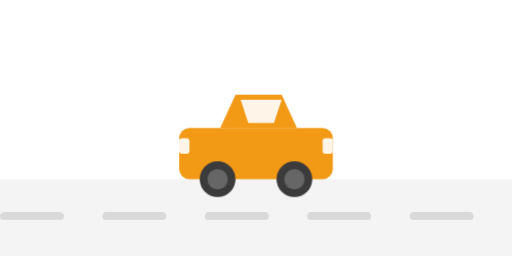
t = 0.00 s
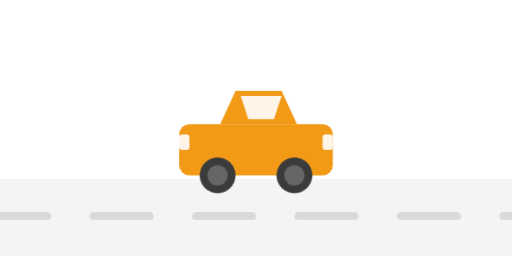
t = 0.15 s
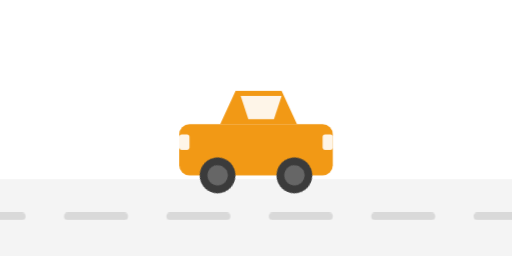
t = 0.45 s
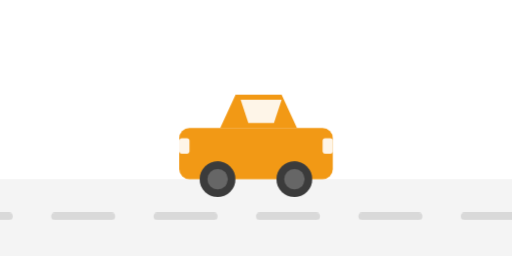
t = 0.60 s
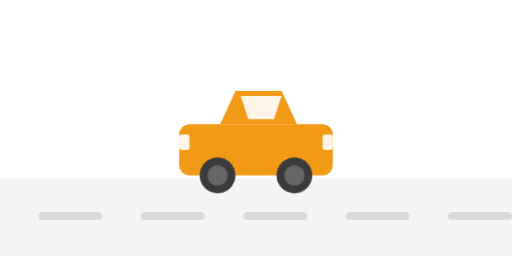
t = 0.75 s
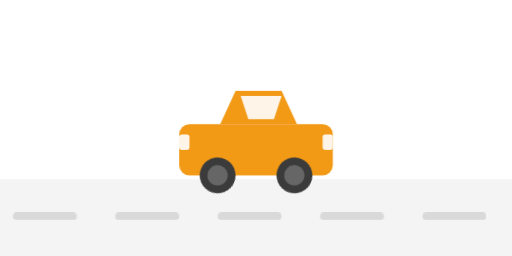
t = 1.05 s

The animated SVG that drew these frames (rendered in a browser with its animation timeline set to each time). Animation: 3 CSS @keyframes rules; one cycle of 1.20 s, repeats indefinitely.

<svg xmlns="http://www.w3.org/2000/svg" viewBox="0 0 200 100" width="200" height="100">
  <defs>
    <style>
      /* Road animation */
      .road-line {
        animation: road-move 1.2s linear infinite;
      }

      @keyframes road-move {
        0%   { transform: translateX(0); }
        100% { transform: translateX(-40px); }
      }

      /* Car bounce */
      .car {
        animation: car-bounce 0.6s ease-in-out infinite;
      }

      @keyframes car-bounce {
        0%, 100% { transform: translateY(0); }
        50%      { transform: translateY(-3px); }
      }

      /* Wheels rotation (important part) */
      .wheel {
        animation: wheel-rotate 0.8s linear infinite;
        transform-box: fill-box;
        transform-origin: center;
      }

      @keyframes wheel-rotate {
        0%   { transform: rotate(0deg); }
        100% { transform: rotate(360deg); }
      }
    </style>
  </defs>

  <!-- Road -->
  <rect x="0" y="70" width="200" height="30" fill="#F4F4F4"/>

  <!-- Road lines (dashed) -->
  <g class="road-line">
    <rect x="0" y="83" width="25" height="3" rx="1.5" fill="#D9D9D9"/>
    <rect x="40" y="83" width="25" height="3" rx="1.5" fill="#D9D9D9"/>
    <rect x="80" y="83" width="25" height="3" rx="1.5" fill="#D9D9D9"/>
    <rect x="120" y="83" width="25" height="3" rx="1.5" fill="#D9D9D9"/>
    <rect x="160" y="83" width="25" height="3" rx="1.5" fill="#D9D9D9"/>
    <rect x="200" y="83" width="25" height="3" rx="1.5" fill="#D9D9D9"/>
  </g>

  <!-- Car -->
  <g class="car">
    <!-- Car body -->
    <rect x="70" y="50" width="60" height="20" rx="4" fill="#F29915"/>

    <!-- Car top (cabin) -->
    <path d="M 86 50 L 92 37 L 110 37 L 116 50 Z" fill="#F29915"/>

    <!-- Car window -->
    <path d="M 94 39 L 97 48 L 107 48 L 110 39 Z" fill="#FFFFFF" opacity="0.9"/>

    <!-- Lights -->
    <rect x="126" y="54" width="4" height="6" rx="1" fill="#FFFFFF" opacity="0.9"/>
    <rect x="70"  y="54" width="4" height="6" rx="1" fill="#FFFFFF" opacity="0.9"/>

    <!-- Wheels -->
    <g class="wheel">
      <circle cx="85" cy="70" r="7" fill="#3B3B3B"/>
      <circle cx="85" cy="70" r="4" fill="#666666"/>
    </g>
    <g class="wheel">
      <circle cx="115" cy="70" r="7" fill="#3B3B3B"/>
      <circle cx="115" cy="70" r="4" fill="#666666"/>
    </g>
  </g>
</svg>
